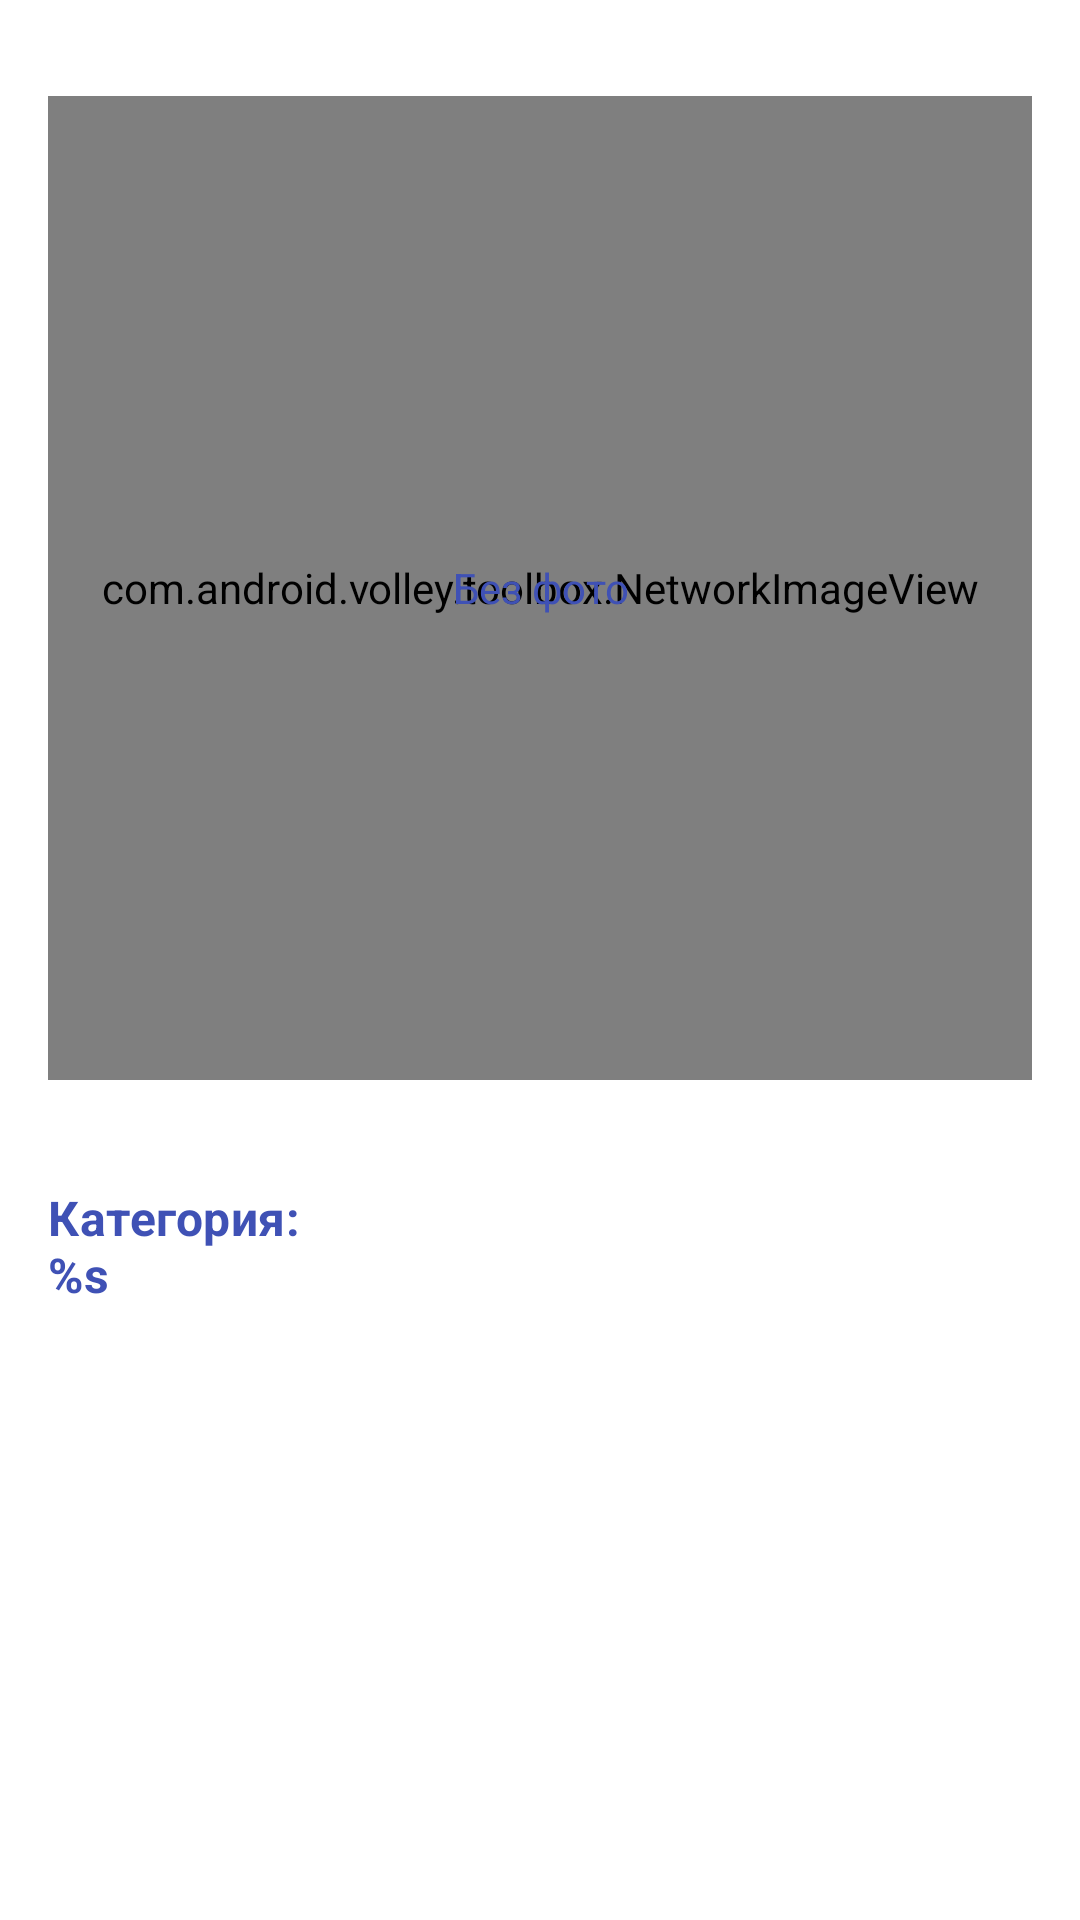

This screen was rendered from an Android layout file. Write that file and the resources it references.
<!-- AndroidManifest.xml: application theme Theme.example -->
<!-- res/layout/activity_product.xml -->
<?xml version="1.0" encoding="utf-8"?>
<LinearLayout xmlns:android="http://schemas.android.com/apk/res/android"
    android:layout_width="match_parent"
    android:layout_height="match_parent"
    xmlns:app="http://schemas.android.com/apk/res-auto"
    android:orientation="vertical"
    android:gravity="center_horizontal"
    android:padding="@dimen/item_margin"
    android:background="@color/white">

    <ImageButton
        android:id="@+id/button_close"
        android:layout_width="wrap_content"
        android:layout_height="wrap_content"
        android:layout_gravity="start"
        android:src = "@drawable/icons8_close_24"
        android:contentDescription="@string/action_back"
        android:background="@color/white" />

    <ScrollView
        android:layout_width="match_parent"
        android:layout_height="match_parent"
        android:layout_marginTop="@dimen/short_place">

    <android.support.constraint.ConstraintLayout
        android:layout_width="match_parent"
        android:layout_height="wrap_content">

        <com.android.volley.toolbox.NetworkImageView
            android:id="@+id/product_image"
            android:layout_width="0dp"
            android:layout_height="0dp"
            android:scaleType="centerInside"
            android:layout_marginTop="@dimen/short_place"
            app:layout_constraintTop_toTopOf="parent"
            app:layout_constraintLeft_toLeftOf="parent"
            app:layout_constraintRight_toRightOf="parent"
            app:layout_constraintDimensionRatio="1:1"/>

        <TextView
            android:id="@+id/photo_text"
            android:layout_width="0dp"
            android:layout_height="0dp"
            android:gravity="center"
            android:text="@string/empty_photo"
            app:layout_constraintLeft_toLeftOf="@id/product_image"
            app:layout_constraintRight_toRightOf="@id/product_image"
            app:layout_constraintTop_toTopOf="@id/product_image"
            app:layout_constraintBottom_toBottomOf="@id/product_image"/>

        

        
            
            
            
            
            
            
            
            
            
            
            
            
            

        <TextView
            android:id="@+id/product_title"
            android:layout_width="match_parent"
            android:layout_height="wrap_content"
            android:textStyle="bold"
            android:layout_gravity="start"
            android:textAppearance="@style/TextAppearance.MaterialComponents.Headline6"
            app:layout_constraintTop_toBottomOf="@id/product_image"/>

        <TextView
            android:id="@+id/category"
            android:layout_width="match_parent"
            android:layout_height="wrap_content"
            android:layout_marginTop="@dimen/short_place"
            android:text="@string/category"
            android:textAppearance="@style/TextAppearance.MaterialComponents.Subtitle1"
            android:textStyle="bold"
            app:layout_constraintTop_toBottomOf="@id/product_title"/>

        <TextView
            android:id="@+id/description"
            android:layout_width="match_parent"
            android:layout_height="wrap_content"
            android:layout_marginTop="@dimen/short_place"
            app:layout_constraintTop_toBottomOf="@id/category"/>

        <TextView
            android:id="@+id/price"
            android:layout_width="match_parent"
            android:layout_height="wrap_content"
            android:textStyle="bold"
            android:layout_marginTop="@dimen/short_place"
            app:layout_constraintTop_toBottomOf="@id/description"/>

        <TextView
            android:id="@+id/mobile"
            android:layout_width="match_parent"
            android:layout_height="wrap_content"
            android:textStyle="bold"
            android:layout_marginTop="@dimen/short_place"
            app:layout_constraintTop_toBottomOf="@id/price"/>

        <TextView
            android:id="@+id/location"
            android:layout_width="match_parent"
            android:layout_height="wrap_content"
            android:textStyle="bold"
            android:layout_marginTop="@dimen/short_place"
            app:layout_constraintTop_toBottomOf="@id/mobile"/>

    </android.support.constraint.ConstraintLayout>
    </ScrollView>

</LinearLayout>
<!-- resources referenced by this layout -->
<resources>
  <color name="transparent">#00000000</color>
  <color name="white">#ffffff</color>
  <dimen name="item_margin">16dp</dimen>
  <dimen name="like_margin">5dp</dimen>
  <dimen name="like_size">20dp</dimen>
  <dimen name="short_place">8dp</dimen>
  <!-- drawable border (drawable) -->
  <?xml version="1.0" encoding="utf-8"?>
  <shape xmlns:android="http://schemas.android.com/apk/res/android">
      <solid android:color="@color/transparent" />
      <stroke android:width="1dp" android:color="@color/colorPrimary" />
      <padding
          android:left="1dp"
          android:top="1dp"
          android:right="1dp"
          android:bottom="1dp"/>
  </shape>
  <string name="action_back">Назад</string>
  <string name="category">Категория:\n%s</string>
  <string name="empty_photo">Без фото</string>
  <string name="like">В избранное</string>
  <style name="Theme.example" parent="Theme.MaterialComponents.Light.NoActionBar">
  
          <item name="android:statusBarColor" tools:targetApi="m">@color/colorControlActivated</item>
          <item name="android:windowLightStatusBar" tools:targetApi="m">false</item>
          <item name="android:windowTranslucentStatus" tools:targetApi="KITKAT">true</item>
  
          <item name="colorPrimary">@color/colorPrimary</item>
          <item name="colorPrimaryDark">@color/colorPrimaryDark</item>
          <item name="colorAccent">@color/colorAccent</item>
  
          <item name="android:textColor">@color/colorPrimary</item>
  
          <item name="android:windowContentOverlay">@null</item>
          <item name="windowActionBar">false</item>
          <item name="windowNoTitle">true</item>
  
      </style>
  <color name="colorPrimary">#3F51B5</color>
  <color name="colorControlActivated">@color/colorPrimaryDark</color>
  <color name="colorPrimaryDark">#303F9F</color>
  <color name="colorAccent">@color/black</color>
  <color name="black">#000</color>
</resources>
